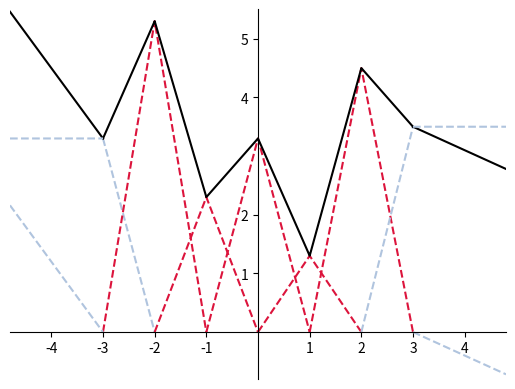

Generate this figure with matplotlib:
#!/usr/bin/env python3

import os
import matplotlib.pyplot as plt
import matplotlib.gridspec as gridspec
import numpy as np
from scipy.interpolate import interp1d
import argparse


def triangle(x, center=0, grid=1, coeff=1, mode='both'):
    assert mode in ['both', 'left', 'right']
    y = np.zeros(x.shape)

    if not (mode == 'right'):
        left_idx  = (x > (center-grid)) * (x <= center)
        y[left_idx]  = (x[left_idx]   - (center-grid)) / grid

    if not (mode == 'left'):
        right_idx = (x < (center+grid)) * (x >= center)
        y[right_idx] = ((center+grid) - x[right_idx])  / grid

    return y*coeff


if __name__ == "__main__":

    # parse arguments
    parser = argparse.ArgumentParser(description='Plot finite spline representation.',
                                    formatter_class=argparse.ArgumentDefaultsHelpFormatter)
    parser.add_argument('--savefig', action='store_true', help='')
    parser.add_argument('--output', metavar='output folder', type=str, help='')
    args = parser.parse_args()

    fig = plt.figure()
    ax = plt.gca()

    range_, grid, nb_points, extrap = 4, 1, 10001, 1

    x_middle = np.linspace(-range_+1, range_-1, nb_points)
    x_left = np.linspace(-(range_ + extrap), -range_+1, nb_points)
    x_right = np.linspace(range_-1, (range_ + extrap), nb_points)

    grid_points = np.arange(-range_, range_ + 1, grid)
    left_grid_points = np.arange(-(range_ + extrap), -range_+2, grid)
    right_grid_points = np.arange(range_-1, range_ + extrap + 1, grid)

    coeff = np.array([4.5, 3.3, 5.3, 2.3, 3.3, 1.3, 4.5, 3.5, 3.1])
    left_extrap = (coeff[0] - coeff[1]) * np.array(list(range(0, extrap+2)))[::-1] + coeff[1]
    right_extrap = (coeff[-1] - coeff[-2]) * np.array(list(range(0, extrap+2))) + coeff[-2]

    right_straight = np.ones(extrap + 2) * coeff[-2]
    left_straight = np.ones(extrap + 2) * coeff[1]
    left_relu = (coeff[0] - coeff[1]) * np.array(list(range(0, extrap+2)))[::-1]
    right_relu = (coeff[-1] - coeff[-2]) * np.array(list(range(0, extrap+2)))

    f_left = interp1d(left_grid_points, left_extrap)
    f = interp1d(grid_points, coeff)
    f_right = interp1d(right_grid_points, right_extrap)

    f_left_straight = interp1d(left_grid_points, left_straight)
    f_right_straight = interp1d(right_grid_points, right_straight)
    f_left_relu = interp1d(left_grid_points, left_relu)
    f_right_relu = interp1d(right_grid_points, right_relu)

    # Move left y-axis and bottim x-axis to centre, passing through (0,0)
    ax.spines['left'].set_position('center')
    ax.spines['bottom'].set_position('zero')

    # Eliminate upper and right axes
    ax.spines['right'].set_color('none')
    ax.spines['top'].set_color('none')

    # Show ticks in the left and lower axes only
    ax.yaxis.set_ticks_position('left')
    ax.set_yticks([1, 2, 4, 5])
    ax.set_xticks([-4, -3, -2, -1, 1, 2, 3, 4])
    ax.set_xticklabels(np.concatenate((np.arange(-4, 0), np.arange(1, 5))),
                fontdict={'horizontalalignment': 'center', 'fontsize': 10}, minor=False)

    ax.tick_params(axis='both', which='major', labelsize=10)
    ax.tick_params(axis='both', which='minor', labelsize=10)

    for i, center in enumerate(grid_points):
        mode = 'both'
        if i == 0 or i == (grid_points.shape[0] - 1):
            continue
        elif i == 1:
            mode = 'right'
        elif i == (grid_points.shape[0] - 2):
            mode = 'left'

        x = np.linspace(-(range_+1) + i * grid, -(range_+1) + (i + 2) * grid, nb_points)
        y = triangle(x, center, grid, coeff[i], mode=mode)

        if mode =='left':
            center_idx = x.shape[0]//2
            plt.plot(x[:center_idx:], y[:center_idx:], color='lightsteelblue', ls='--')
        elif mode == 'right':
            center_idx = x.shape[0]//2
            plt.plot(x[center_idx::], y[center_idx::], color='lightsteelblue', ls='--')
        else:
            plt.plot(x, y, color='crimson', ls='--')


    plt.plot(x_middle, f(x_middle), color='black')
    plt.plot(x_left, f_left(x_left), color='black')
    plt.plot(x_right, f_right(x_right), color='black')

    plt.plot(x_left, f_left_straight(x_left), color='lightsteelblue', ls='--')
    plt.plot(x_right, f_right_straight(x_right), color='lightsteelblue', ls='--')

    plt.plot(x_left, f_left_relu(x_left), color='lightsteelblue', ls='--')
    plt.plot(x_right, f_right_relu(x_right), color='lightsteelblue', ls='--')

    plt.xlim(-(range_+extrap-0.2), (range_+extrap-0.2))
    plt.ylim(-0.8, 5.5)

    if args.savefig:
        plt.savefig(os.path.join(args.output, 'finite_spline_representation') + '.pdf')

    plt.show()
